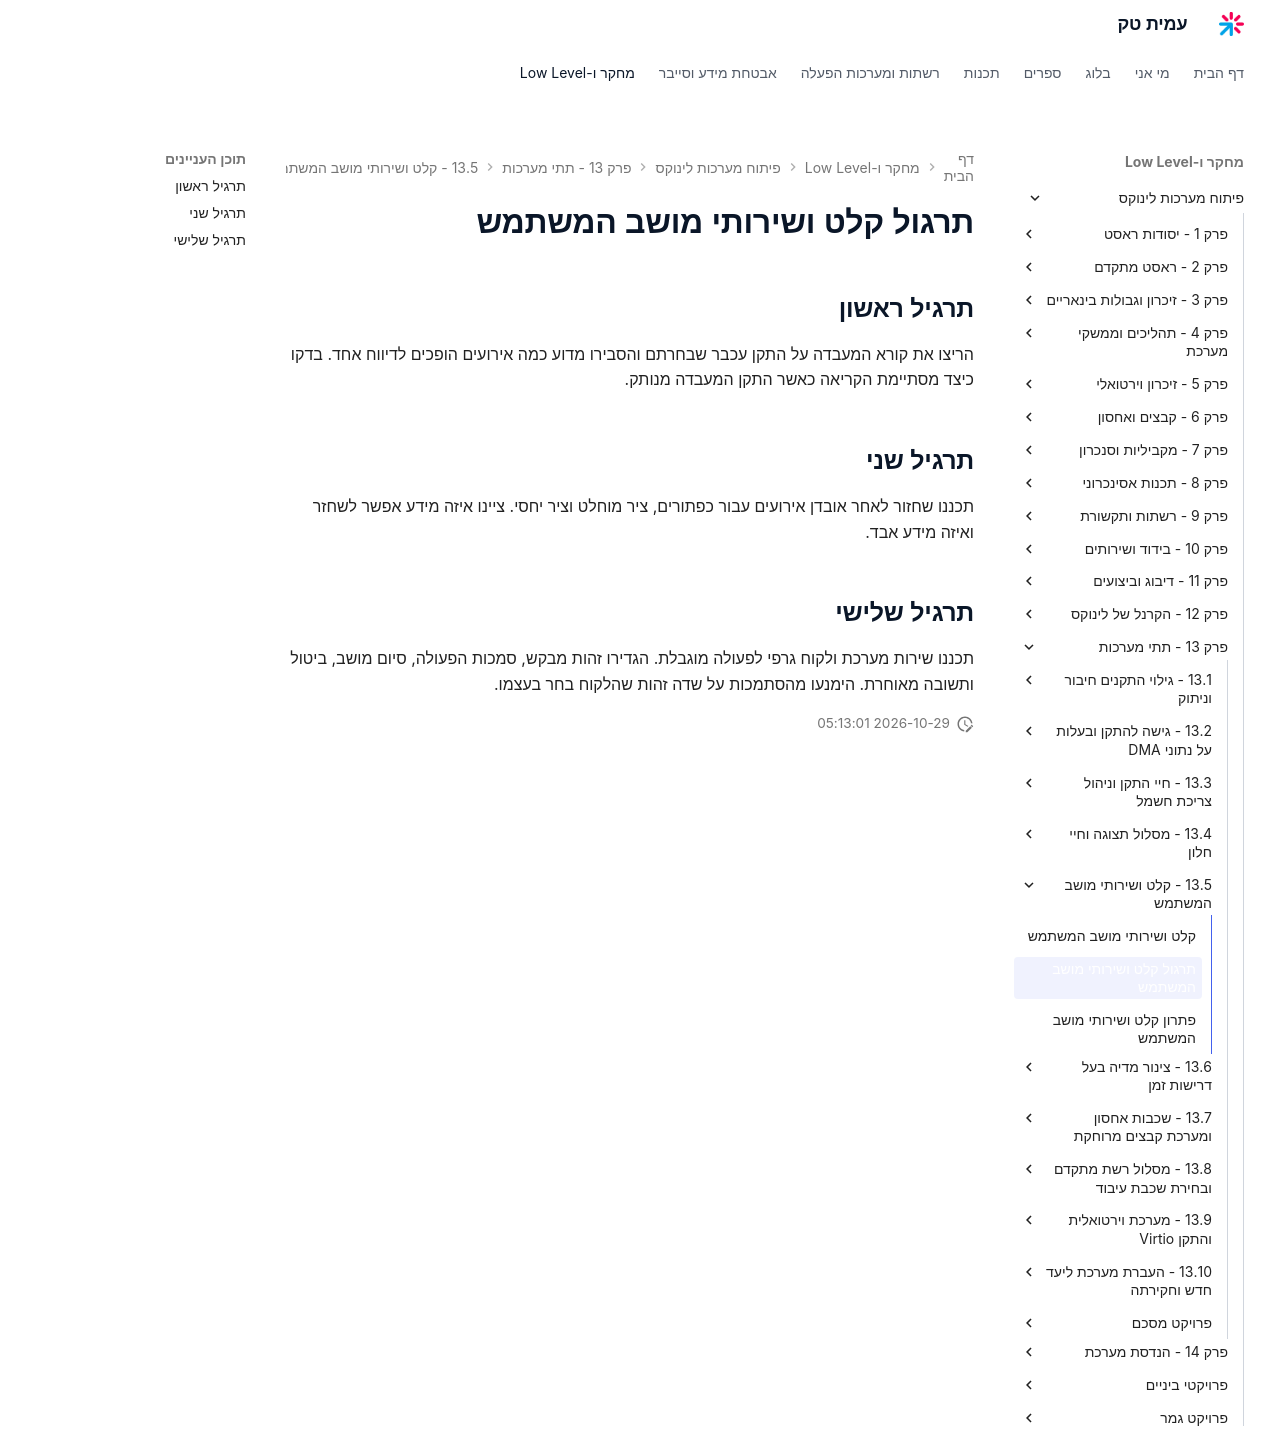

repository: AmitPinchasi/amittech · page: פיתוח-מערכות-לינוקס/13 - תתי מערכות/13.5 - קלט ושירותי מושב המשתמש/13.5 - קלט ושירותי מושב המשתמש - תרגול/index.html · generator: mkdocs

# תרגול קלט ושירותי מושב המשתמש

## תרגיל ראשון

הריצו את קורא המעבדה על התקן עכבר שבחרתם והסבירו מדוע כמה אירועים הופכים לדיווח אחד. בדקו כיצד מסתיימת הקריאה כאשר התקן המעבדה מנותק.

## תרגיל שני

תכננו שחזור לאחר אובדן אירועים עבור כפתורים, ציר מוחלט וציר יחסי. ציינו איזה מידע אפשר לשחזר ואיזה מידע אבד.

## תרגיל שלישי

תכננו שירות מערכת ולקוח גרפי לפעולה מוגבלת. הגדירו זהות מבקש, סמכות הפעולה, סיום מושב, ביטול ותשובה מאוחרת. הימנעו מהסתמכות על שדה זהות שהלקוח בחר בעצמו.
